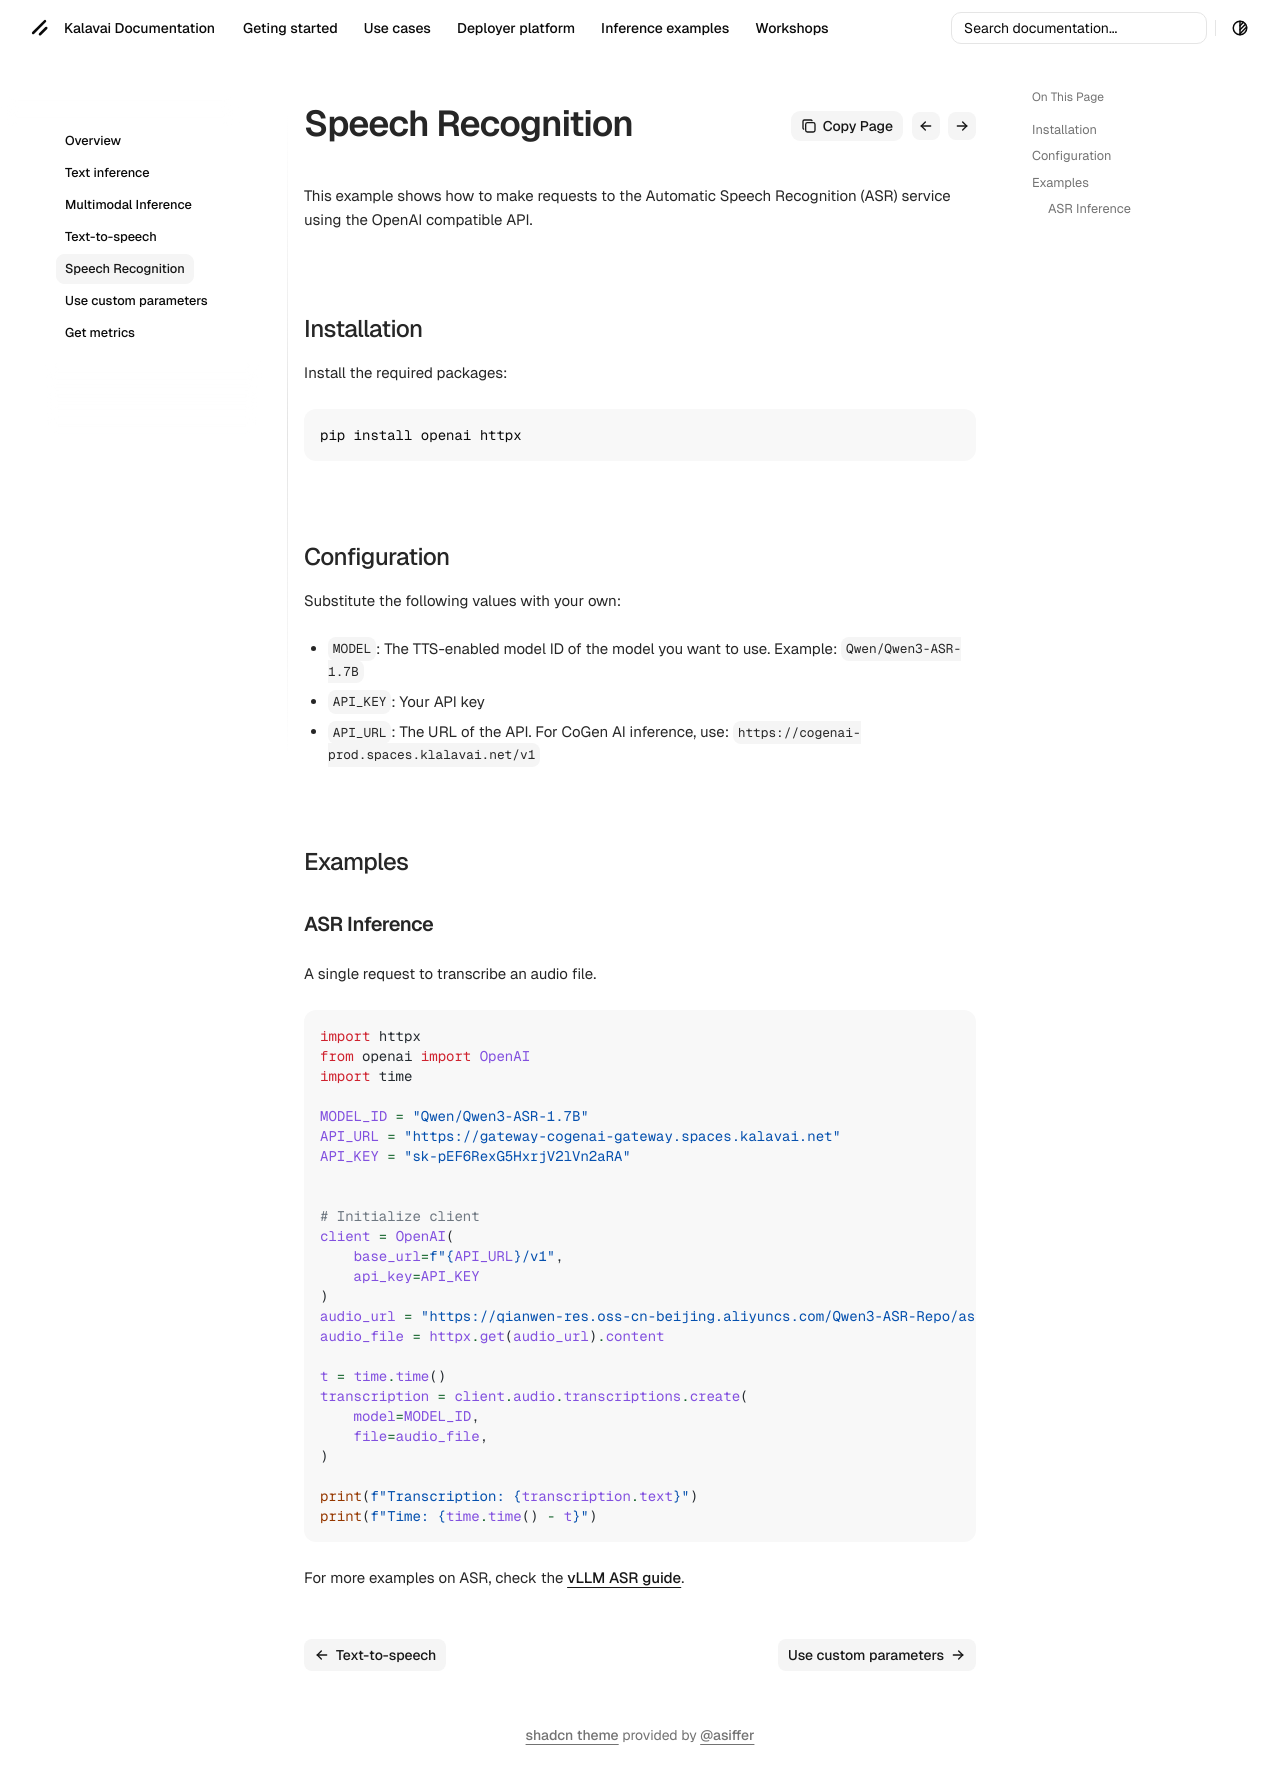

repository: kalavai-net/kalavai-client · page: inference/asr_inference/index.html · generator: mkdocs

---
tags:
  - audio
  - speech-to-text
  - asr
  - Automatic Speech Recognition
  - openai compatible API
---


# Automatic Speech Recognition Inference Example

This example shows how to make requests to the Automatic Speech Recognition (ASR) service using the OpenAI compatible API.

## Installation

Install the required packages:

```bash
pip install openai httpx
```

## Configuration

Substitute the following values with your own:

- `MODEL`: The TTS-enabled model ID of the model you want to use. Example: `Qwen/Qwen3-ASR-1.7B`
- `API_KEY`: Your API key
- `API_URL`: The URL of the API. For CoGen AI inference, use: `https://cogenai-prod.spaces.klalavai.net/v1`


## Examples

### ASR Inference

A single request to transcribe an audio file.


```python
import httpx
from openai import OpenAI
import time

MODEL_ID = "Qwen/Qwen3-ASR-1.7B"
API_URL = "https://gateway-cogenai-gateway.spaces.kalavai.net"
API_KEY = "sk-pEF6RexG5HxrjV2lVn2aRA"


# Initialize client
client = OpenAI(
    base_url=f"{API_URL}/v1",
    api_key=API_KEY
)
audio_url = "https://qianwen-res.oss-cn-beijing.aliyuncs.com/Qwen3-ASR-Repo/asr_en.wav"
audio_file = httpx.get(audio_url).content

t = time.time()
transcription = client.audio.transcriptions.create(
    model=MODEL_ID,
    file=audio_file,
)

print(f"Transcription: {transcription.text}")
print(f"Time: {time.time() - t}")
```

For more examples on ASR, check the [vLLM ASR guide](https://docs.vllm.ai/projects/recipes/en/latest/Qwen/Qwen3-ASR.html).
